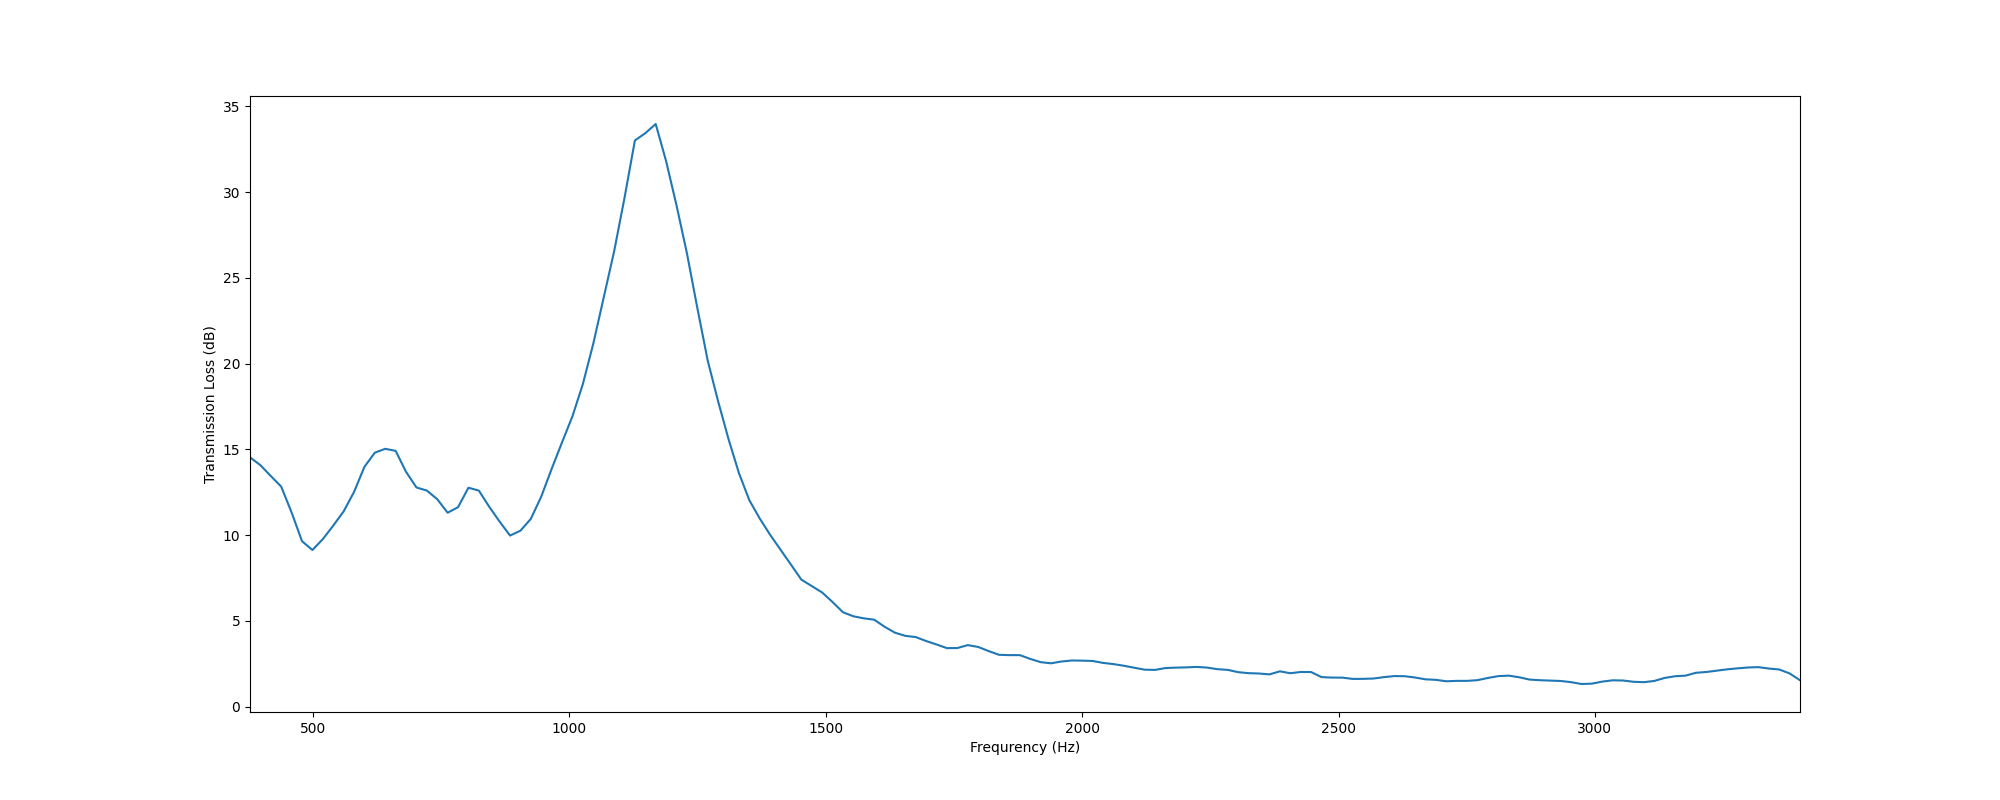

Data behind this chart, as committed beside it:
, f, TL
0, 377.0, 14.54
1, 397.3, 14.08
2, 417.6, 13.44
3, 437.9, 12.83
4, 458.2, 11.32
5, 478.4, 9.645
6, 498.7, 9.129
7, 519, 9.766
8, 539.3, 10.55
9, 559.6, 11.38
10, 579.9, 12.51
11, 600.2, 13.98
12, 620.5, 14.81
13, 640.8, 15.03
14, 661, 14.91
15, 681.3, 13.69
16, 701.6, 12.78
17, 721.9, 12.6
18, 742.2, 12.09
19, 762.5, 11.3
20, 782.8, 11.63
21, 803.1, 12.76
22, 823.3, 12.59
23, 843.6, 11.65
24, 863.9, 10.78
25, 884.2, 9.973
26, 904.5, 10.26
27, 924.8, 10.95
28, 945.1, 12.25
29, 965.4, 13.86
30, 985.7, 15.41
31, 1006, 16.93
32, 1026, 18.81
33, 1047, 21.16
34, 1067, 23.85
35, 1087, 26.54
36, 1107, 29.66
37, 1128, 33.01
38, 1148, 33.43
39, 1168, 33.97
40, 1189, 31.8
41, 1209, 29.23
42, 1229, 26.44
43, 1249, 23.25
44, 1270, 20.17
45, 1290, 17.8
46, 1310, 15.6
47, 1331, 13.62
48, 1351, 12.03
49, 1371, 10.97
50, 1391, 10.02
51, 1412, 9.152
52, 1432, 8.279
53, 1452, 7.403
54, 1473, 7.025
55, 1493, 6.655
56, 1513, 6.096
57, 1533, 5.501
58, 1554, 5.265
59, 1574, 5.146
... 90 more rows
